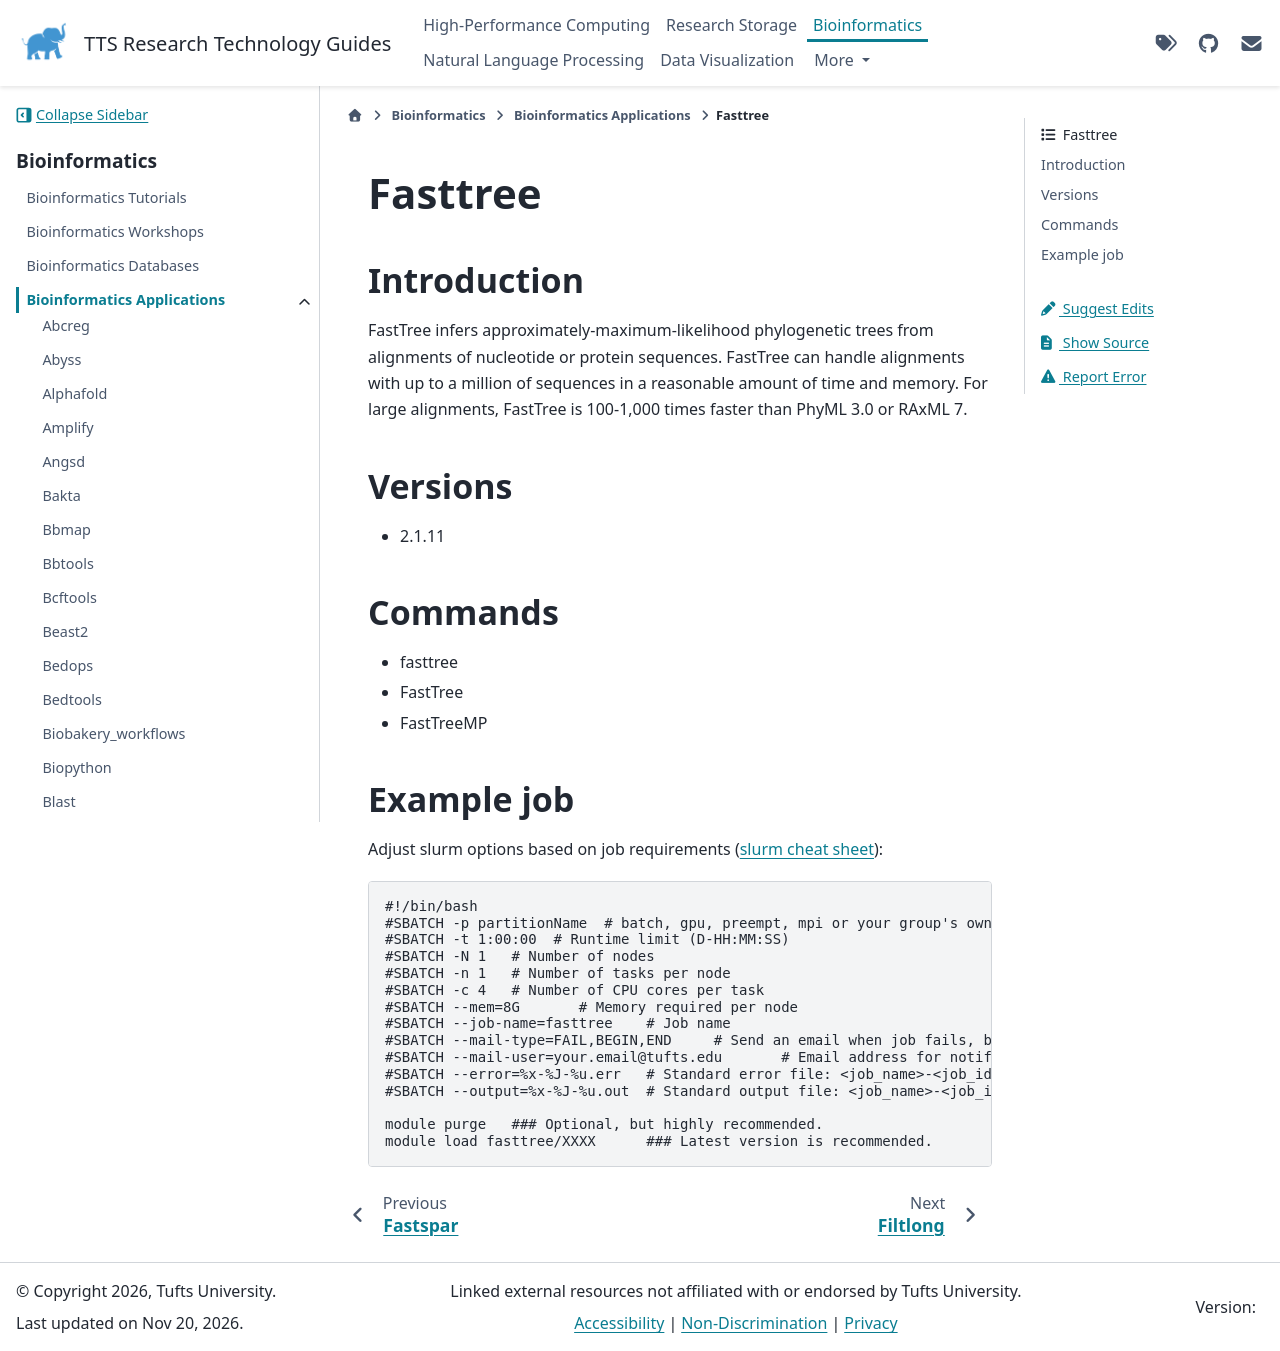

repository: TuftsRT/guides · page: dev/bio/apps/fasttree.html · generator: sphinx

##########
 Fasttree
##########

**************
 Introduction
**************

FastTree infers approximately-maximum-likelihood phylogenetic trees from
alignments of nucleotide or protein sequences. FastTree can handle
alignments with up to a million of sequences in a reasonable amount of
time and memory. For large alignments, FastTree is 100-1,000 times
faster than PhyML 3.0 or RAxML 7.

**********
 Versions
**********

-  2.1.11

**********
 Commands
**********

-  fasttree
-  FastTree
-  FastTreeMP

*************
 Example job
*************

Adjust slurm options based on job requirements (`slurm cheat sheet
<https://slurm.schedmd.com/pdfs/summary.pdf>`_):

.. code::

   #!/bin/bash
   #SBATCH -p partitionName  # batch, gpu, preempt, mpi or your group's own partition
   #SBATCH -t 1:00:00  # Runtime limit (D-HH:MM:SS)
   #SBATCH -N 1   # Number of nodes
   #SBATCH -n 1   # Number of tasks per node
   #SBATCH -c 4   # Number of CPU cores per task
   #SBATCH --mem=8G       # Memory required per node
   #SBATCH --job-name=fasttree    # Job name
   #SBATCH --mail-type=FAIL,BEGIN,END     # Send an email when job fails, begins, and finishes
   #SBATCH --mail-user=your.email@tufts.edu       # Email address for notifications
   #SBATCH --error=%x-%J-%u.err   # Standard error file: <job_name>-<job_id>-<username>.err
   #SBATCH --output=%x-%J-%u.out  # Standard output file: <job_name>-<job_id>-<username>.out

   module purge   ### Optional, but highly recommended.
   module load fasttree/XXXX      ### Latest version is recommended.
